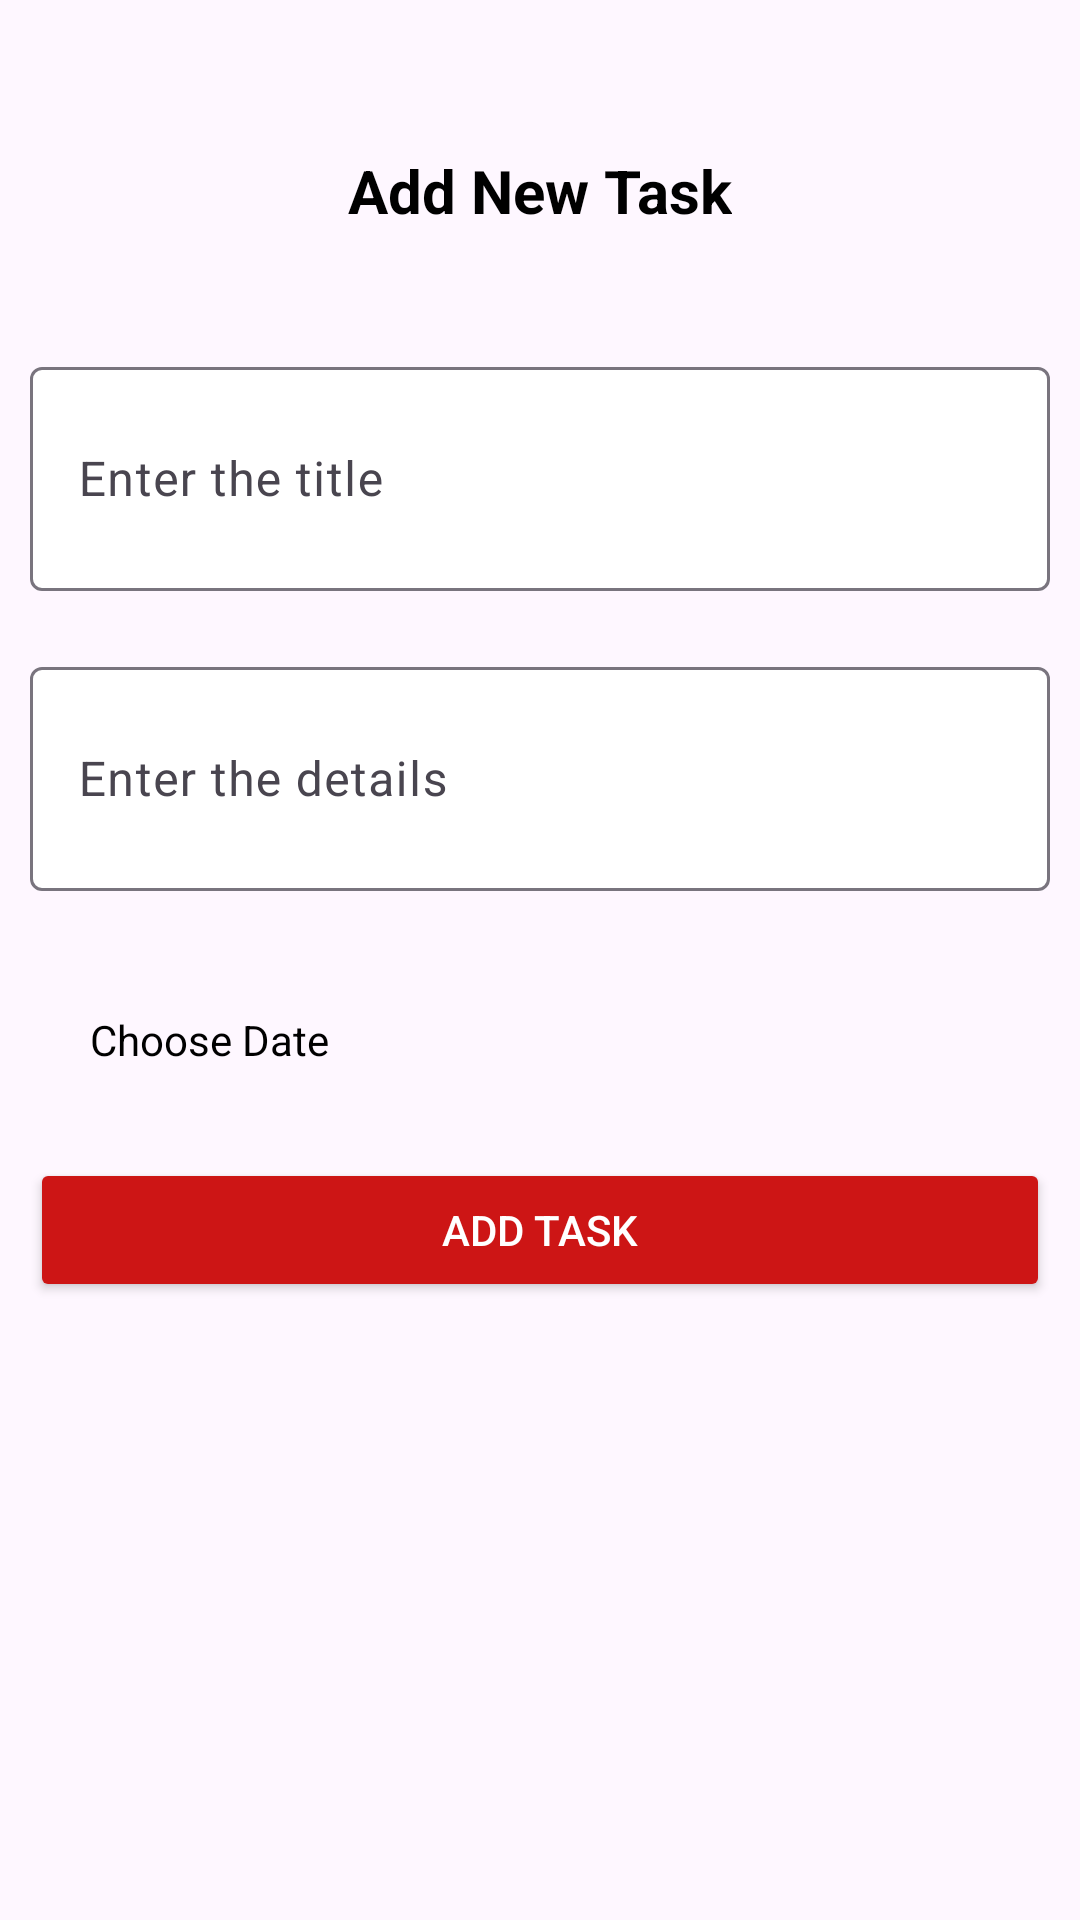

Produce the Android XML layout that renders to this screen, including the resource entries it uses.
<!-- AndroidManifest.xml: application theme Theme.Session9_Todo -->
<!-- res/layout/fragment_add.xml -->
<?xml version="1.0" encoding="utf-8"?>
<androidx.constraintlayout.widget.ConstraintLayout xmlns:android="http://schemas.android.com/apk/res/android"
    android:layout_width="match_parent"
    android:layout_height="wrap_content"
    xmlns:app="http://schemas.android.com/apk/res-auto"
     android:padding="10dp"
    >
    <TextView
        android:id="@+id/title"
        android:layout_width="wrap_content"
        android:layout_height="wrap_content"
        app:layout_constraintTop_toTopOf="parent"
        app:layout_constraintStart_toStartOf="parent"
        app:layout_constraintEnd_toEndOf="parent"
        android:text="Add New Task"
        android:textSize="20sp"
        android:textColor="@color/black"
        android:textStyle="bold"
        android:padding="40dp"

        />


    <com.google.android.material.textfield.TextInputLayout
        android:id="@+id/title_layout"
        android:layout_width="match_parent"
        android:layout_height="wrap_content"
        app:layout_constraintTop_toBottomOf="@+id/title"
        app:layout_constraintStart_toStartOf="parent"
        app:layout_constraintEnd_toEndOf="parent"
        app:boxBackgroundColor="@color/white"
        >
        <EditText
            android:layout_width="match_parent"
            android:layout_height="wrap_content"
            android:hint="Enter the title"
            android:lines="2"
            />
    </com.google.android.material.textfield.TextInputLayout>

    <com.google.android.material.textfield.TextInputLayout
        android:id="@+id/details_layout"
        android:layout_width="match_parent"
        android:layout_height="wrap_content"
        app:layout_constraintTop_toBottomOf="@+id/title_layout"
        app:layout_constraintStart_toStartOf="parent"
        app:layout_constraintEnd_toEndOf="parent"
        app:boxBackgroundColor="@color/white"
        android:layout_marginTop="20dp"

        >
    <EditText
        android:layout_width="match_parent"
        android:layout_height="wrap_content"
        android:hint="Enter the details"
        android:lines="2"
        />
    </com.google.android.material.textfield.TextInputLayout>

    <TextView
        android:id="@+id/choose_date"
        android:layout_width="match_parent"
        android:layout_height="wrap_content"
        app:layout_constraintTop_toBottomOf="@id/details_layout"
        android:text="Choose Date"
        android:padding="20dp"
        android:layout_marginVertical="20dp"
        android:textColor="@color/black"
        />

    <Button
        android:id="@+id/add_button"
        android:layout_width="match_parent"
        android:layout_height="wrap_content"
        app:layout_constraintTop_toBottomOf="@id/choose_date"
        android:text="Add Task"
        android:backgroundTint="@color/red"
        android:textColor="@color/white"
        android:layout_marginVertical="10dp"

        />



</androidx.constraintlayout.widget.ConstraintLayout>
<!-- resources referenced by this layout -->
<resources>
  <color name="black">#FF000000</color>
  <color name="red">#CD1515</color>
  <color name="white">#FFFFFFFF</color>
  <style name="Theme.Session9_Todo" parent="Base.Theme.Session9_Todo" />
  <style name="Base.Theme.Session9_Todo" parent="Theme.Material3.DayNight.NoActionBar">
          
          
          <item name="colorPrimary"> @color/red_dark</item>
          <item name="colorPrimaryVariant"> @color/red</item>
          <item name="colorSecondary">@color/red_dark</item>
          <item name="colorSecondaryVariant">@color/red</item>
  
      </style>
  <color name="red_dark">#A71616</color>
</resources>
